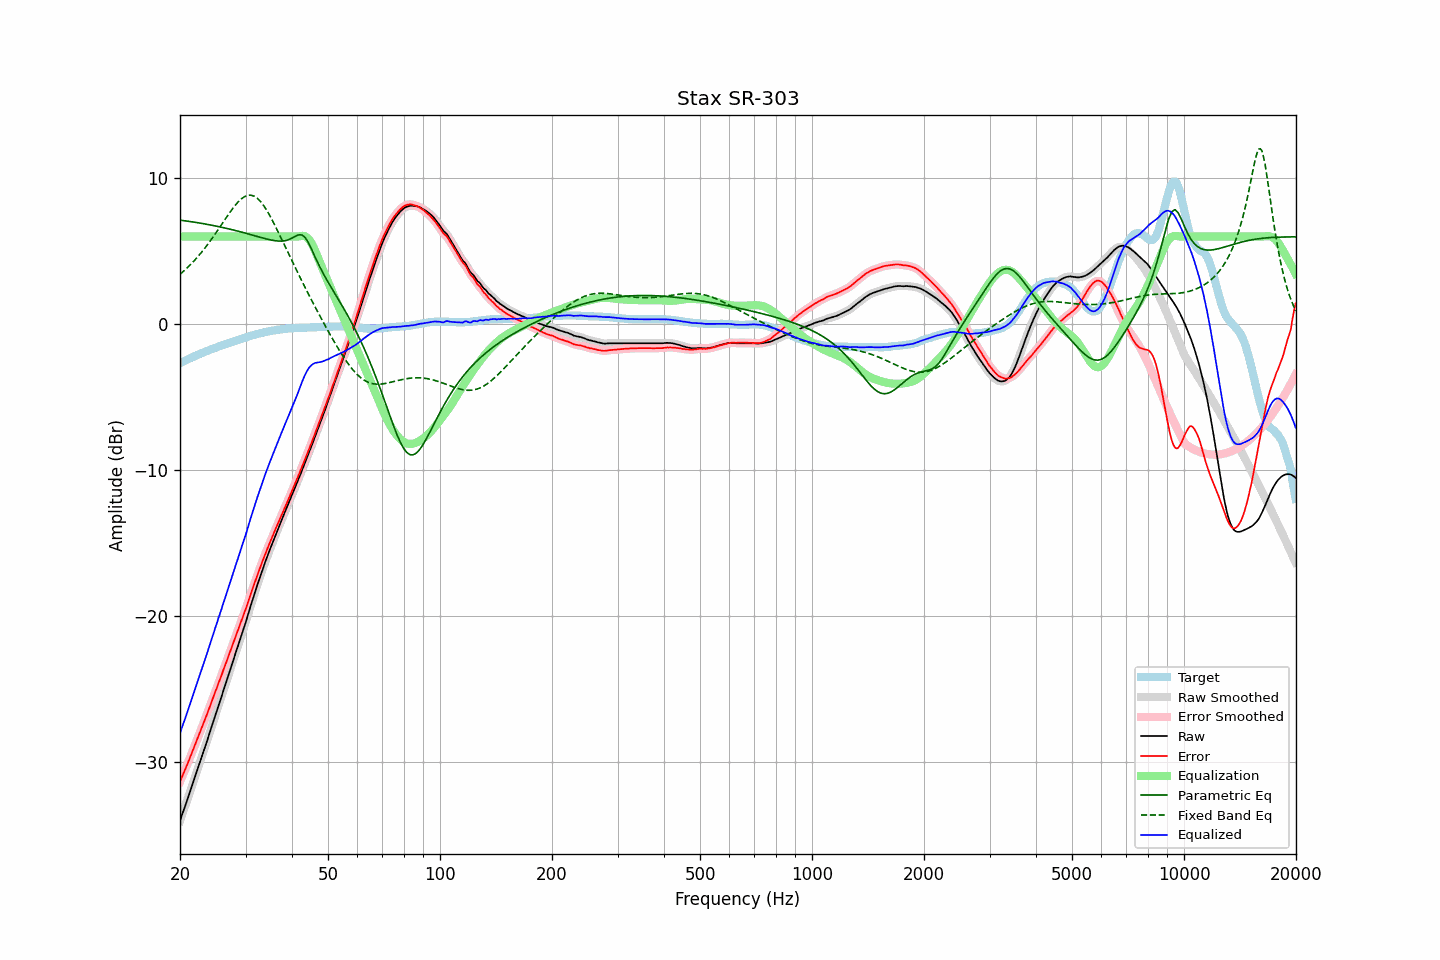

Values plotted in this chart, from the file beside it:
frequency, raw, error, smoothed, error_smoothed, equalization, parametric_eq, fixed_band_eq, equalized_raw, equalized_smoothed, target
20.00, -34.01, -31.33, -34.00, -31.33, 6.00, 7.12, 3.41, -28.01, -28.00, -2.68
20.20, -33.69, -31.07, -33.69, -31.07, 6.00, 7.11, 3.51, -27.69, -27.69, -2.62
20.40, -33.36, -30.80, -33.38, -30.81, 6.00, 7.10, 3.60, -27.36, -27.38, -2.57
20.61, -33.07, -30.57, -33.06, -30.55, 6.00, 7.08, 3.70, -27.07, -27.06, -2.51
20.81, -32.73, -30.28, -32.74, -30.29, 6.00, 7.06, 3.81, -26.73, -26.74, -2.46
21.02, -32.42, -30.02, -32.42, -30.02, 6.00, 7.05, 3.91, -26.42, -26.42, -2.40
21.23, -32.09, -29.74, -32.09, -29.74, 6.00, 7.03, 4.02, -26.09, -26.09, -2.35
21.44, -31.76, -29.47, -31.76, -29.47, 6.00, 7.02, 4.13, -25.76, -25.76, -2.30
21.66, -31.44, -29.20, -31.44, -29.19, 6.00, 7.00, 4.25, -25.44, -25.44, -2.25
21.87, -31.10, -28.91, -31.11, -28.91, 6.00, 6.98, 4.37, -25.10, -25.11, -2.19
22.09, -30.78, -28.64, -30.78, -28.64, 6.00, 6.97, 4.49, -24.78, -24.78, -2.15
22.31, -30.45, -28.36, -30.45, -28.36, 6.00, 6.95, 4.61, -24.45, -24.45, -2.10
22.54, -30.13, -28.08, -30.13, -28.08, 6.00, 6.93, 4.74, -24.13, -24.13, -2.06
22.76, -29.80, -27.79, -29.80, -27.79, 6.00, 6.91, 4.87, -23.80, -23.80, -2.01
22.99, -29.47, -27.50, -29.46, -27.50, 6.00, 6.89, 5.00, -23.47, -23.46, -1.97
23.22, -29.13, -27.21, -29.13, -27.21, 6.00, 6.87, 5.14, -23.13, -23.13, -1.92
23.45, -28.80, -26.92, -28.80, -26.93, 6.00, 6.85, 5.28, -22.80, -22.80, -1.88
23.69, -28.48, -26.66, -28.47, -26.64, 6.00, 6.83, 5.43, -22.48, -22.47, -1.83
23.92, -28.13, -26.35, -28.13, -26.35, 6.00, 6.81, 5.57, -22.13, -22.13, -1.79
24.16, -27.79, -26.06, -27.80, -26.06, 6.00, 6.79, 5.73, -21.79, -21.80, -1.74
24.40, -27.45, -25.76, -27.46, -25.76, 6.00, 6.77, 5.88, -21.45, -21.46, -1.70
24.65, -27.13, -25.47, -27.12, -25.47, 6.00, 6.75, 6.03, -21.13, -21.12, -1.66
24.89, -26.77, -25.16, -26.78, -25.17, 6.00, 6.73, 6.19, -20.77, -20.78, -1.62
25.14, -26.45, -24.88, -26.44, -24.87, 6.00, 6.70, 6.35, -20.45, -20.44, -1.58
25.39, -26.10, -24.57, -26.11, -24.58, 6.00, 6.68, 6.51, -20.10, -20.11, -1.54
25.65, -25.78, -24.28, -25.78, -24.28, 6.00, 6.66, 6.68, -19.78, -19.78, -1.50
25.91, -25.45, -24.00, -25.44, -23.98, 6.00, 6.63, 6.84, -19.45, -19.44, -1.46
26.16, -25.08, -23.67, -25.10, -23.68, 6.00, 6.61, 7.01, -19.08, -19.10, -1.42
26.43, -24.77, -23.39, -24.76, -23.38, 6.00, 6.58, 7.17, -18.77, -18.76, -1.39
26.69, -24.42, -23.07, -24.42, -23.07, 6.00, 6.56, 7.33, -18.42, -18.42, -1.35
26.96, -24.08, -22.78, -24.09, -22.78, 6.00, 6.53, 7.49, -18.08, -18.09, -1.31
27.23, -23.75, -22.48, -23.75, -22.47, 6.00, 6.51, 7.65, -17.75, -17.75, -1.28
27.50, -23.41, -22.17, -23.41, -22.17, 6.00, 6.48, 7.80, -17.41, -17.41, -1.24
27.77, -23.06, -21.87, -23.07, -21.87, 6.00, 6.45, 7.95, -17.06, -17.07, -1.20
28.05, -22.73, -21.56, -22.73, -21.56, 6.00, 6.43, 8.09, -16.73, -16.73, -1.17
28.33, -22.39, -21.26, -22.39, -21.27, 6.00, 6.40, 8.22, -16.39, -16.39, -1.13
28.62, -22.06, -20.98, -22.06, -20.97, 6.00, 6.37, 8.35, -16.06, -16.06, -1.09
28.90, -21.72, -20.67, -21.72, -20.67, 6.00, 6.34, 8.46, -15.72, -15.72, -1.05
29.19, -21.38, -20.36, -21.38, -20.37, 6.00, 6.31, 8.57, -15.38, -15.38, -1.02
29.48, -21.03, -20.06, -21.04, -20.06, 6.00, 6.28, 8.65, -15.03, -15.04, -0.98
29.78, -20.70, -19.76, -20.71, -19.77, 6.00, 6.25, 8.72, -14.70, -14.71, -0.94
30.08, -20.37, -19.47, -20.36, -19.46, 6.00, 6.22, 8.77, -14.37, -14.36, -0.91
30.38, -20.00, -19.14, -20.00, -19.13, 6.00, 6.19, 8.82, -14.00, -14.00, -0.87
30.68, -19.63, -18.79, -19.64, -18.80, 6.00, 6.16, 8.83, -13.63, -13.64, -0.84
30.99, -19.27, -18.48, -19.27, -18.47, 6.00, 6.13, 8.83, -13.27, -13.27, -0.80
31.30, -18.92, -18.16, -18.92, -18.16, 6.00, 6.10, 8.81, -12.92, -12.92, -0.77
31.61, -18.58, -17.84, -18.58, -17.84, 6.00, 6.07, 8.77, -12.58, -12.58, -0.74
31.93, -18.24, -17.54, -18.24, -17.53, 6.00, 6.04, 8.70, -12.24, -12.24, -0.71
32.24, -17.89, -17.22, -17.90, -17.23, 6.00, 6.01, 8.63, -11.89, -11.90, -0.68
32.57, -17.57, -16.92, -17.57, -16.92, 6.00, 5.98, 8.52, -11.57, -11.57, -0.65
32.89, -17.24, -16.62, -17.24, -16.62, 6.00, 5.95, 8.41, -11.24, -11.24, -0.62
33.22, -16.92, -16.32, -16.92, -16.33, 6.00, 5.92, 8.27, -10.92, -10.92, -0.60
33.55, -16.60, -16.04, -16.60, -16.03, 6.00, 5.89, 8.13, -10.60, -10.60, -0.57
33.89, -16.29, -15.74, -16.29, -15.75, 6.00, 5.86, 7.96, -10.29, -10.29, -0.55
34.23, -15.99, -15.46, -15.99, -15.47, 6.00, 5.83, 7.79, -9.99, -9.99, -0.53
34.57, -15.70, -15.20, -15.70, -15.20, 6.00, 5.80, 7.60, -9.70, -9.70, -0.50
34.92, -15.41, -14.93, -15.41, -14.94, 6.00, 5.78, 7.41, -9.41, -9.41, -0.48
35.27, -15.13, -14.68, -15.13, -14.67, 6.00, 5.76, 7.20, -9.13, -9.13, -0.46
35.62, -14.84, -14.40, -14.84, -14.40, 6.00, 5.73, 6.99, -8.84, -8.84, -0.44
35.97, -14.55, -14.14, -14.56, -14.14, 6.00, 5.72, 6.77, -8.55, -8.56, -0.42
... 635 more rows
